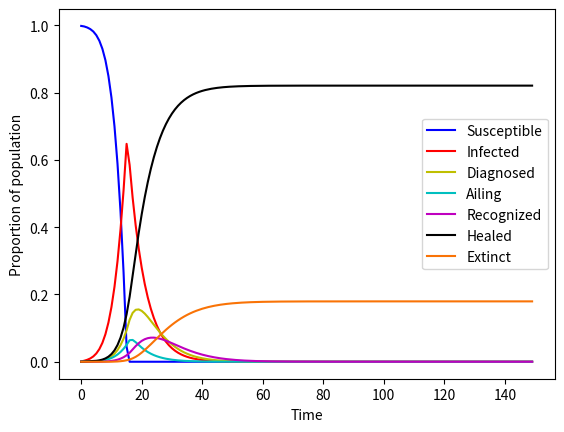

Here is the Python script that generated this plot:
import math

class adjust_SIDARTHE:
    def __init__(self, T, N, I, D, A, R, H, E,
                 α, β, ε, ζ, θ, ρ, σ, κ, λ, μ, a, b):
        self.N = N
        self.I = [I]
        self.D = [D]
        self.A = [A]
        self.R = [R]
        self.H = [H]
        self.E = [E]
        self.S = [N-I-D-A-R-H-E]
        self.α = α
        self.β = β
        self.ε = ε
        self.ζ = ζ
        self.θ = θ
        self.ρ = ρ
        self.σ = σ
        self.κ = κ
        self.λ = λ
        self.μ = μ
        self.a = a
        self.b = b
        self.T = T

    def calc(self):
        if len(self.T) == len(self.S):
            return
        for i in range(0, len(self.T) - 1):
            if self.S[i] < self.b**(-i)*self.α*self.I[i]-self.b**(-i)*self.β*self.A[i]:
                self.S.append(0)
                self.I.append(self.I[i] + self.S[i] - ((math.log(i+0.1**10, self.a)+1)*self.ε+self.ζ+self.ρ) * self.I[i])
                self.D.append(self.D[i] + (math.log(i+0.1**10, self.a)+1)*self.ε*self.I[i]-(self.ζ+self.λ)*self.D[i])
                self.A.append(self.A[i] + self.ζ*self.I[i]-((math.log(i+0.1**10, self.a)+1)*self.θ+self.σ)*self.A[i])
                self.R.append(self.R[i] + self.ζ*self.D[i]+(math.log(i+0.1**10, self.a)+1)*self.θ*self.A[i]-(self.κ+self.μ)*self.R[i])
                self.H.append(self.H[i] + self.ρ*self.I[i]+self.λ*self.D[i]+self.σ*self.A[i]+self.κ*self.R[i])
                self.E.append(self.E[i] + self.μ*self.R[i])
            else:
                self.S.append(self.S[i] - self.b**(-i)*self.α*self.I[i]-self.b**(-i)*self.β*self.A[i])
                self.I.append(self.I[i] + self.b**(-i)*self.α*self.I[i]+self.b**(-i)*self.β*self.A[i]-((math.log(i+0.1**10, self.a)+1)*self.ε+self.ζ+self.ρ)*self.I[i])
                self.D.append(self.D[i] + (math.log(i+0.1**10, self.a)+1)*self.ε*self.I[i]-(self.ζ+self.λ)*self.D[i])
                self.A.append(self.A[i] + self.ζ*self.I[i]-((math.log(i+0.1**10, self.a)+1)*self.θ+self.σ)*self.A[i])
                self.R.append(self.R[i] + self.ζ*self.D[i]+(math.log(i+0.1**10, self.a)+1)*self.θ*self.A[i]-(self.κ+self.μ)*self.R[i])
                self.H.append(self.H[i] + self.ρ*self.I[i]+self.λ*self.D[i]+self.σ*self.A[i]+self.κ*self.R[i])
                self.E.append(self.E[i] + self.μ*self.R[i])


    def plot(self):
        import matplotlib.pyplot as plt
        import matplotlib as mpl
        mpl.rcParams['axes.unicode_minus'] = False

        if len(self.S) == 1:
            self.calc()
        plt.figure()

        plt.plot(self.T, self.S, color='b', label='Susceptible')
        plt.plot(self.T, self.I, color='r', label='Infected')
        plt.plot(self.T, self.D, color='y', label='Diagnosed')
        plt.plot(self.T, self.A, color='c', label='Ailing')
        plt.plot(self.T, self.R, color='m', label='Recognized')
        plt.plot(self.T, self.H, color='k', label='Healed')
        plt.plot(self.T, self.E, color='xkcd:orange', label='Extinct')
        plt.grid(False)
        plt.legend()
        plt.xlabel("Time")
        plt.ylabel("Proportion of population")
        plt.show()


if __name__ == "__main__":
    T = [i for i in range(150)]
    s = adjust_SIDARTHE(T, 1, 0.001, 0, 0.001, 0, 0, 0, 0.8, 0.8, 0.016, 0.07,
                        1.56e-02, 1.68e-02, 0.55, 0.023, 0.14, 0.1238, 2, 1.05)
    s.plot()
